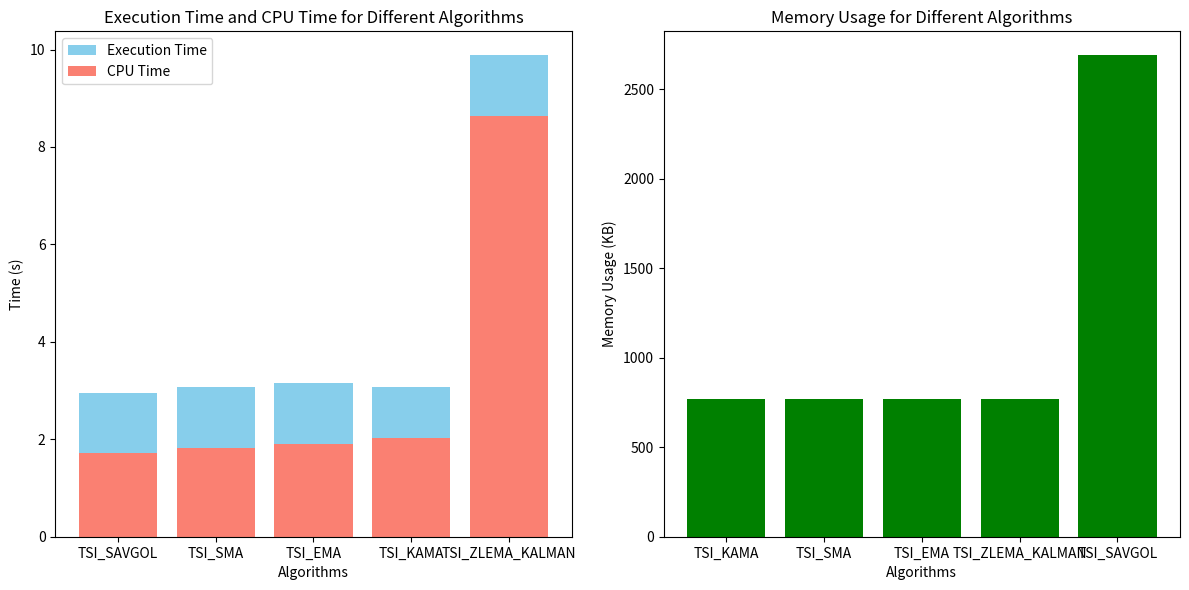
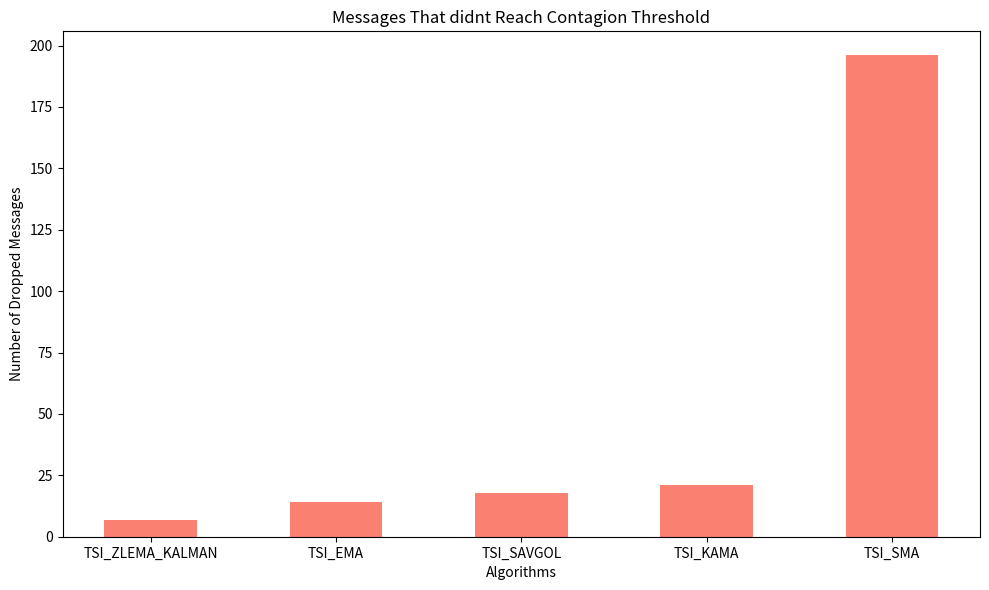
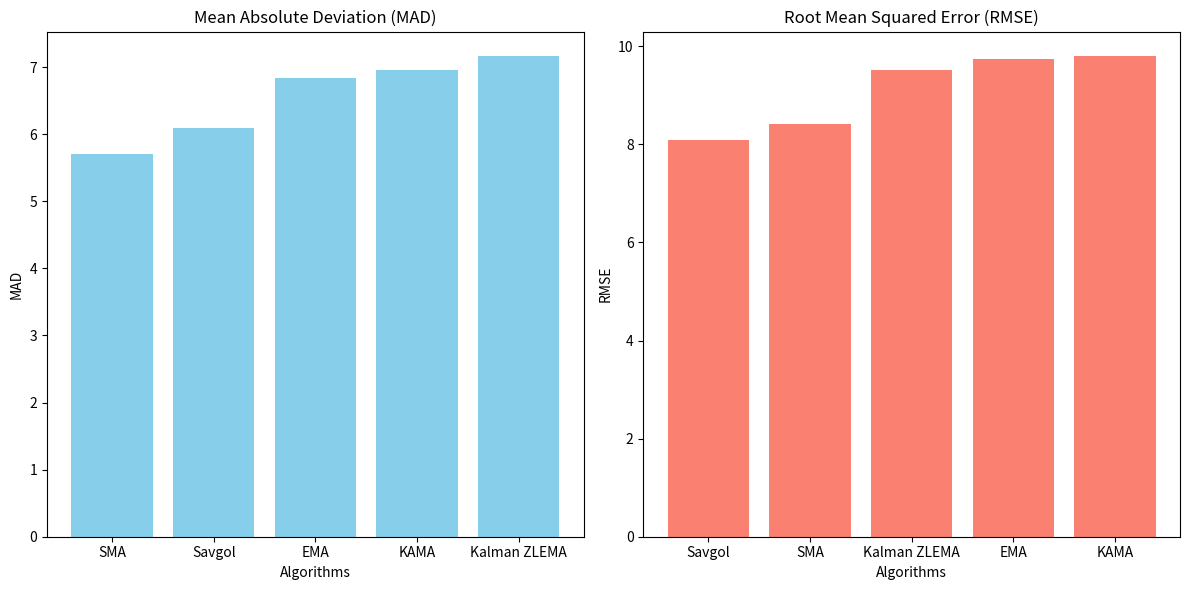

Here is the Python script that generated these plots, in order:
import matplotlib.pyplot as plt

##########################
# CPU + EXECUTION TIME + MEMORY   #
##########################

# Data for execution time + CPU time
algorithms_exe_cpu = [
    "TSI_SAVGOL",
    "TSI_EMA",
    "TSI_SMA",
    "TSI_KAMA",
    "TSI_ZLEMA_KALMAN",
]
execution_times = [(2.96, 1.71), (3.15, 1.9), (3.08, 1.82), (3.07, 2.02), (9.88, 8.63)]

# Sort algorithms based on execution time
sorted_exe_cpu_data = sorted(
    zip(algorithms_exe_cpu, execution_times), key=lambda x: sum(x[1])
)
algorithms_sorted_exe_cpu = [x[0] for x in sorted_exe_cpu_data]
execution_times_sorted = [x[1][0] for x in sorted_exe_cpu_data]
cpu_times_sorted = [x[1][1] for x in sorted_exe_cpu_data]

# Data for memory usage
algorithms_mem = ["TSI_KAMA", "TSI_SMA", "TSI_EMA", "TSI_ZLEMA_KALMAN", "TSI_SAVGOL"]
memory_usage = [768, 768, 768, 768, 2688]

# Sort algorithms based on memory usage
sorted_mem_data = sorted(zip(algorithms_mem, memory_usage), key=lambda x: x[1])
algorithms_sorted_mem = [x[0] for x in sorted_mem_data]
memory_usage_sorted = [x[1] for x in sorted_mem_data]

# Plotting
plt.figure(figsize=(12, 6))

# Plotting execution time + CPU time
plt.subplot(1, 2, 1)
plt.bar(
    algorithms_sorted_exe_cpu,
    execution_times_sorted,
    color="skyblue",
    label="Execution Time",
)
plt.bar(algorithms_sorted_exe_cpu, cpu_times_sorted, color="salmon", label="CPU Time")
plt.title("Execution Time and CPU Time for Different Algorithms")
plt.xlabel("Algorithms")
plt.ylabel("Time (s)")
plt.legend()

# Plotting memory usage
plt.subplot(1, 2, 2)
plt.bar(algorithms_sorted_mem, memory_usage_sorted, color="green")
plt.title("Memory Usage for Different Algorithms")
plt.xlabel("Algorithms")
plt.ylabel("Memory Usage (KB)")

# Adjust layout
plt.tight_layout()

# Show plot
plt.show()

##########################
# DROPPED MESSAGES       #
##########################


# Data
algorithms = ["TSI_SAVGOL", "TSI_KAMA", "TSI_ZLEMA_KALMAN", "TSI_EMA", "TSI_SMA"]
dropped_values = [18, 21, 7, 14, 196]

# Sort algorithms based on the number of dropped values
sorted_data = sorted(zip(algorithms, dropped_values), key=lambda x: x[1])

algorithms_sorted = [x[0] for x in sorted_data]
dropped_values_sorted = [x[1] for x in sorted_data]

# Plotting
plt.figure(figsize=(10, 6))

# Bar width
bar_width = 0.5

# Positions for the bars
positions = range(len(algorithms_sorted))

# Plotting the bars
plt.bar(positions, dropped_values_sorted, bar_width, color="salmon")

# Adding labels and title
plt.xlabel("Algorithms")
plt.ylabel("Number of Dropped Messages")
plt.title("Messages That didnt Reach Contagion Threshold")
plt.xticks(positions, algorithms_sorted)

# Show plot
plt.tight_layout()
plt.show()

##########################
# MAD and RMSE           #
##########################

# Data
algorithms = ["Savgol", "KAMA", "Kalman ZLEMA", "SMA", "EMA"]
mad_values = [6.09, 6.95, 7.17, 5.71, 6.83]
rmse_values = [8.09, 9.81, 9.51, 8.42, 9.74]

# Sort algorithms based on MAD values
sorted_mad_data = sorted(zip(algorithms, mad_values), key=lambda x: x[1])
algorithms_sorted_mad = [x[0] for x in sorted_mad_data]
mad_values_sorted = [x[1] for x in sorted_mad_data]

# Sort algorithms based on RMSE values
sorted_rmse_data = sorted(zip(algorithms, rmse_values), key=lambda x: x[1])
algorithms_sorted_rmse = [x[0] for x in sorted_rmse_data]
rmse_values_sorted = [x[1] for x in sorted_rmse_data]

# Plotting
plt.figure(figsize=(12, 6))

# Plotting MAD
plt.subplot(1, 2, 1)
plt.bar(algorithms_sorted_mad, mad_values_sorted, color="skyblue")
plt.title("Mean Absolute Deviation (MAD)")
plt.xlabel("Algorithms")
plt.ylabel("MAD")

# Plotting RMSE
plt.subplot(1, 2, 2)
plt.bar(algorithms_sorted_rmse, rmse_values_sorted, color="salmon")
plt.title("Root Mean Squared Error (RMSE)")
plt.xlabel("Algorithms")
plt.ylabel("RMSE")

# Adjust layout
plt.tight_layout()

# Show plot
plt.show()


################
# RESULTS #
#################

# TIME:
# SAVGOL - 5
# SMA - 4
# EMA - 3
# KAMA - 2
# KALMAN-ZLEMA - 1

# MEMORY:
# KAMA/SMA/EMA/KALMAN-ZLEMA - 5
# SAVGOL - 4

# CONTAGION MISS:
# KALMAN-ZLEMA - 5
# EMA - 4
# SAVGOL - 3
# KAMA - 2
# SMA - 1

# MAD:
# SMA - 5
# SAVGOL - 4
# EMA - 3
# KAMA - 2
# KALMAN-ZLEMA - 1

# RMSE:
# SAVGOL - 5
# SMA - 4
# KALMAN-ZLEMA - 3
# EMA - 2
# KAMA - 1

################
# FINAL SCORES #
##################

# SAVGOL - 21
# SMA - 19
# EMA - 17
# KALMAN-ZLEMA - 15
# KAMA - 7
